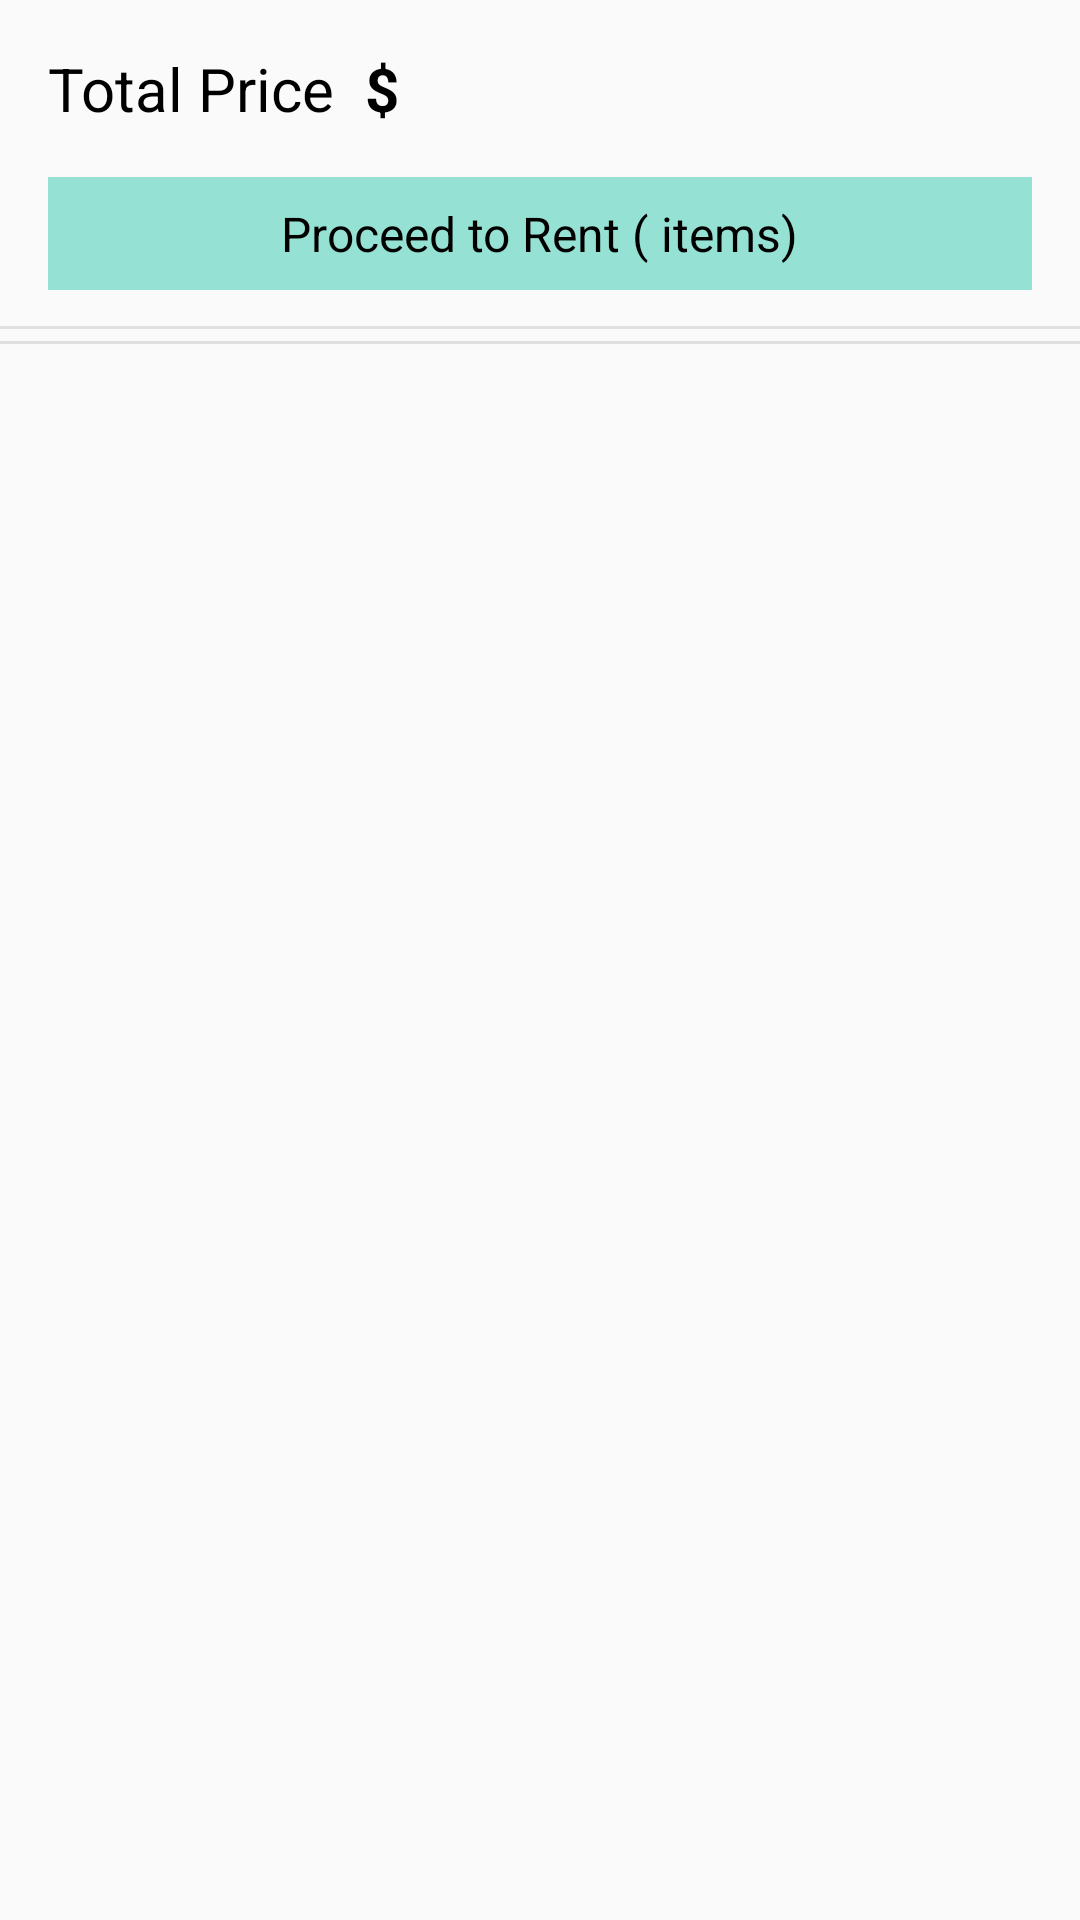

This screen was rendered from an Android layout file. Write that file and the resources it references.
<!-- AndroidManifest.xml: application theme Theme.ShareRent -->
<!-- res/layout/activity_order_summary.xml -->
<?xml version="1.0" encoding="utf-8"?>
<LinearLayout xmlns:android="http://schemas.android.com/apk/res/android"
    xmlns:tools="http://schemas.android.com/tools"
    android:layout_width="match_parent"
    android:layout_height="match_parent"
    android:orientation="vertical"
    tools:context=".OrderSummaryActivity">

    <LinearLayout
        android:layout_width="match_parent"
        android:layout_height="wrap_content"
        android:padding="16dp"
        android:orientation="horizontal">

        <TextView
            android:layout_width="wrap_content"
            android:layout_height="wrap_content"
            android:textColor="@color/black"
            android:textSize="20sp"
            android:text="Total Price "/>

        <TextView
            android:id="@+id/total_price"
            android:layout_width="wrap_content"
            android:layout_height="wrap_content"
            android:textColor="@color/black"
            android:textStyle="bold"
            android:textSize="20sp"
            tools:text="23"/>

        <TextView
            android:layout_width="wrap_content"
            android:layout_height="wrap_content"
            android:textColor="@color/black"
            android:textStyle="bold"
            android:textSize="20sp"
            android:text=" $"/>

    </LinearLayout>

    <LinearLayout
        android:id="@+id/make_the_order"
        android:layout_width="match_parent"
        android:layout_height="wrap_content"
        android:gravity="center"
        android:layout_marginStart="16dp"
        android:layout_marginEnd="16dp"
        android:padding="8dp"
        android:background="@color/color_primary"
        android:orientation="horizontal">

        <TextView
            android:layout_width="wrap_content"
            android:layout_height="wrap_content"
            android:textColor="@color/black"
            android:textSize="16sp"
            android:text="Proceed to Rent ("/>

        <TextView
            android:id="@+id/total_quantity_of_items"
            android:layout_width="wrap_content"
            android:layout_height="wrap_content"
            android:textColor="@color/black"
            android:textSize="16sp"
            tools:text="5"/>

        <TextView
            android:layout_width="wrap_content"
            android:layout_height="wrap_content"
            android:textColor="@color/black"
            android:textSize="16sp"
            android:text=" items)"/>

    </LinearLayout>

    <View
        android:layout_width="match_parent"
        android:layout_height="1dp"
        android:layout_marginTop="12dp"
        android:background="@color/grey" />

    <View
        android:layout_width="match_parent"
        android:layout_height="1dp"
        android:layout_marginTop="4dp"
        android:layout_marginBottom="4dp"
        android:background="@color/grey" />

    <ListView
        android:id="@+id/order_summary_list_view"
        android:layout_width="match_parent"
        android:layout_height="match_parent"
        android:divider="@android:color/transparent"
        android:dividerHeight="8dp"
        android:listSelector="@android:color/transparent" />

</LinearLayout>
<!-- resources referenced by this layout -->
<resources>
  <color name="black">#FF000000</color>
  <color name="color_primary">#95E1D3</color>
  <color name="grey">#e0e0e0</color>
  <style name="Theme.ShareRent" parent="Theme.AppCompat.Light.DarkActionBar">
          
          <item name="colorPrimary">@color/color_primary</item>
          <item name="colorPrimaryVariant">@color/color_primary_dark</item>
          <item name="colorOnPrimary">@color/black</item>
          
          <item name="colorSecondary">@color/color_primary</item>
          <item name="colorSecondaryVariant">@color/color_primary_dark</item>
          <item name="colorOnSecondary">@color/black</item>
          
          <item name="android:statusBarColor" tools:targetApi="l">?attr/colorPrimaryVariant</item>
          
      </style>
  <color name="color_primary_dark">#64afa2</color>
</resources>
